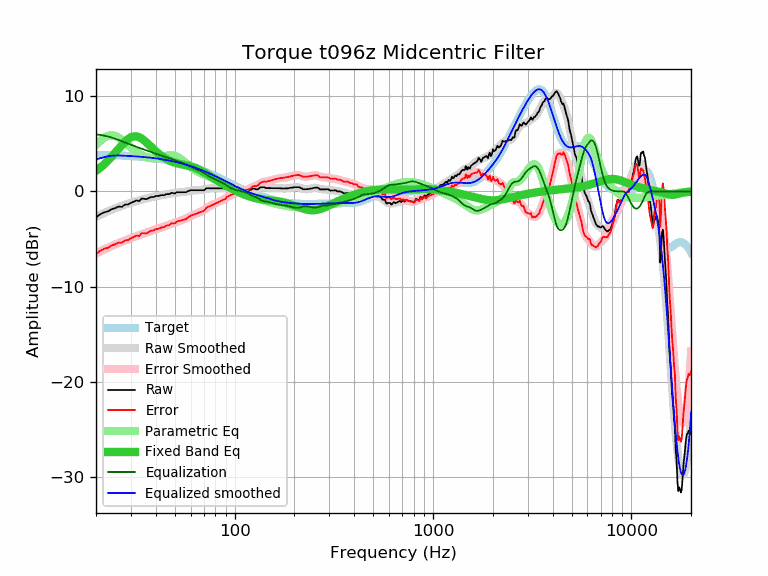

Source data for this figure (header and first rows):
frequency, raw, error, smoothed, error_smoothed, equalization, parametric_eq, equalized_raw, equalized_smoothed, target
20, -2.74, -6.59, -2.66, -6.51, 6.00, 2.17, 3.26, 3.34, 3.85
21, -2.38, -6.23, -2.45, -6.29, 5.94, 2.50, 3.56, 3.49, 3.84
22, -2.18, -6.02, -2.25, -6.09, 5.86, 2.86, 3.68, 3.61, 3.83
23, -2.08, -5.91, -2.08, -5.90, 5.77, 3.25, 3.69, 3.70, 3.82
24, -1.85, -5.66, -1.91, -5.72, 5.66, 3.66, 3.81, 3.75, 3.81
25, -1.74, -5.54, -1.76, -5.56, 5.54, 4.08, 3.80, 3.78, 3.80
26, -1.57, -5.36, -1.63, -5.41, 5.41, 4.50, 3.84, 3.78, 3.78
27, -1.61, -5.38, -1.51, -5.28, 5.28, 4.89, 3.66, 3.77, 3.77
28, -1.37, -5.13, -1.39, -5.15, 5.15, 5.23, 3.77, 3.75, 3.75
29, -1.36, -5.10, -1.29, -5.03, 5.03, 5.51, 3.66, 3.74, 3.74
30, -1.18, -4.90, -1.19, -4.91, 4.91, 5.70, 3.72, 3.72, 3.72
31, -1.07, -4.78, -1.09, -4.80, 4.80, 5.79, 3.72, 3.70, 3.70
32, -0.93, -4.62, -1.00, -4.69, 4.69, 5.79, 3.75, 3.68, 3.68
33, -1.01, -4.68, -0.92, -4.58, 4.58, 5.70, 3.57, 3.66, 3.66
34, -0.73, -4.37, -0.85, -4.49, 4.49, 5.55, 3.75, 3.64, 3.64
35, -0.77, -4.39, -0.78, -4.40, 4.40, 5.35, 3.62, 3.62, 3.62
36, -0.80, -4.40, -0.72, -4.31, 4.31, 5.13, 3.50, 3.59, 3.59
37, -0.67, -4.24, -0.66, -4.23, 4.23, 4.90, 3.55, 3.57, 3.57
38, -0.57, -4.11, -0.61, -4.15, 4.15, 4.66, 3.57, 3.54, 3.54
39, -0.58, -4.09, -0.56, -4.07, 4.07, 4.44, 3.49, 3.51, 3.51
40, -0.47, -3.96, -0.51, -3.99, 3.99, 4.23, 3.52, 3.48, 3.48
41, -0.47, -3.92, -0.47, -3.92, 3.92, 4.03, 3.45, 3.45, 3.45
42, -0.42, -3.84, -0.43, -3.85, 3.85, 3.86, 3.42, 3.42, 3.42
43, -0.37, -3.76, -0.39, -3.77, 3.77, 3.70, 3.40, 3.39, 3.39
44, -0.39, -3.75, -0.35, -3.70, 3.70, 3.56, 3.30, 3.35, 3.35
45, -0.29, -3.61, -0.31, -3.63, 3.63, 3.43, 3.33, 3.32, 3.32
46, -0.27, -3.55, -0.27, -3.55, 3.55, 3.32, 3.28, 3.28, 3.28
47, -0.27, -3.52, -0.24, -3.48, 3.48, 3.23, 3.20, 3.24, 3.24
48, -0.13, -3.34, -0.20, -3.41, 3.41, 3.15, 3.27, 3.20, 3.20
49, -0.17, -3.34, -0.17, -3.34, 3.34, 3.08, 3.16, 3.16, 3.16
50, -0.21, -3.34, -0.15, -3.27, 3.27, 3.02, 3.06, 3.12, 3.12
51, -0.07, -3.16, -0.13, -3.21, 3.21, 2.97, 3.13, 3.08, 3.08
52, -0.07, -3.11, -0.11, -3.15, 3.15, 2.92, 3.07, 3.04, 3.04
53, -0.07, -3.07, -0.09, -3.09, 3.09, 2.88, 3.01, 3.00, 3.00
54, -0.07, -3.03, -0.07, -3.03, 3.03, 2.85, 2.95, 2.95, 2.95
55, -0.07, -2.98, -0.05, -2.96, 2.96, 2.81, 2.89, 2.91, 2.91
56, -0.07, -2.93, -0.03, -2.89, 2.89, 2.78, 2.82, 2.86, 2.86
57, -0.07, -2.89, -0.00, -2.82, 2.82, 2.75, 2.74, 2.81, 2.81
58, 0.03, -2.74, 0.03, -2.74, 2.74, 2.71, 2.76, 2.76, 2.76
59, 0.08, -2.64, 0.06, -2.66, 2.66, 2.67, 2.74, 2.72, 2.72
60, 0.14, -2.53, 0.08, -2.58, 2.58, 2.63, 2.72, 2.67, 2.67
61, 0.14, -2.48, 0.11, -2.51, 2.51, 2.59, 2.65, 2.62, 2.62
62, 0.14, -2.43, 0.12, -2.44, 2.44, 2.54, 2.58, 2.57, 2.57
63, 0.14, -2.38, 0.13, -2.38, 2.38, 2.49, 2.52, 2.51, 2.51
64, 0.14, -2.33, 0.13, -2.33, 2.33, 2.43, 2.46, 2.46, 2.46
65, 0.14, -2.28, 0.13, -2.28, 2.28, 2.37, 2.41, 2.41, 2.41
66, 0.14, -2.22, 0.14, -2.22, 2.22, 2.30, 2.36, 2.36, 2.36
67, 0.14, -2.17, 0.14, -2.16, 2.16, 2.23, 2.30, 2.31, 2.31
68, 0.14, -2.12, 0.16, -2.10, 2.10, 2.16, 2.23, 2.25, 2.25
69, 0.14, -2.06, 0.18, -2.02, 2.02, 2.09, 2.16, 2.20, 2.20
70, 0.12, -2.03, 0.20, -1.94, 1.94, 2.01, 2.06, 2.15, 2.15
71, 0.24, -1.86, 0.23, -1.86, 1.86, 1.94, 2.09, 2.09, 2.09
72, 0.34, -1.70, 0.27, -1.77, 1.77, 1.86, 2.11, 2.04, 2.04
73, 0.35, -1.64, 0.29, -1.69, 1.69, 1.79, 2.03, 1.98, 1.98
74, 0.34, -1.59, 0.32, -1.61, 1.61, 1.71, 1.95, 1.93, 1.93
75, 0.34, -1.54, 0.33, -1.54, 1.54, 1.63, 1.88, 1.87, 1.87
76, 0.34, -1.48, 0.34, -1.48, 1.48, 1.56, 1.81, 1.82, 1.82
77, 0.34, -1.43, 0.35, -1.42, 1.42, 1.48, 1.76, 1.77, 1.77
78, 0.34, -1.38, 0.35, -1.37, 1.37, 1.41, 1.70, 1.71, 1.71
79, 0.34, -1.32, 0.34, -1.31, 1.31, 1.34, 1.65, 1.66, 1.66
... 553 more rows
